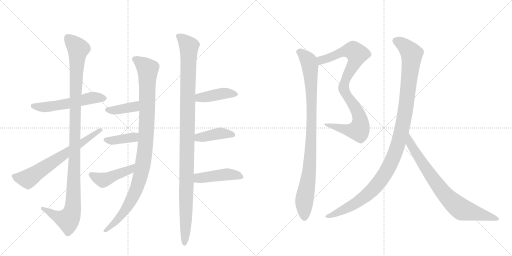
t = 0.00 s
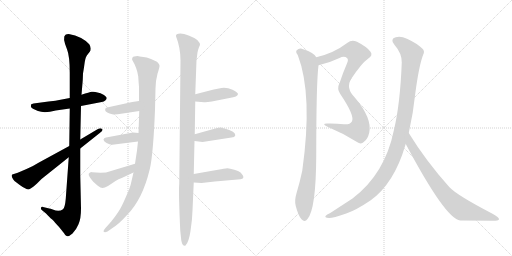
t = 2.58 s
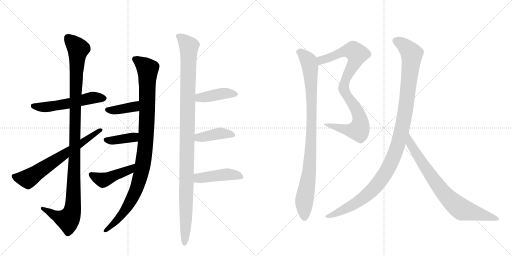
t = 5.16 s
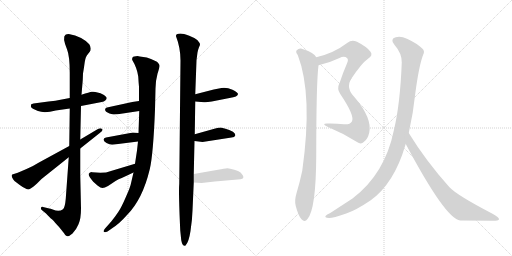
t = 7.75 s
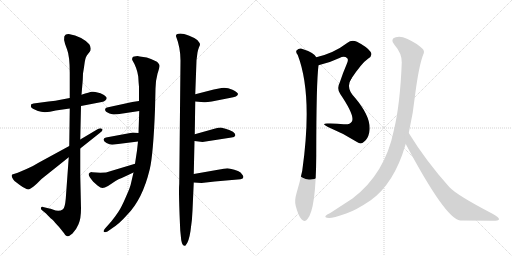
t = 10.33 s
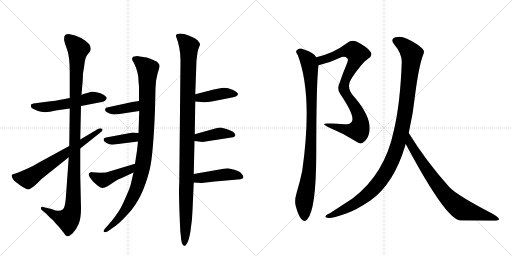
t = 12.91 s

The animated SVG that drew these frames (rendered in a browser with its animation timeline set to each time). Animation: 16 CSS @keyframes rules; one cycle of 12.91 s.

<svg version="1.1" viewBox="0 0 2048 1024" xmlns="http://www.w3.org/2000/svg">
  <g stroke="lightgray" stroke-dasharray="1,1" stroke-width="1" transform="scale(4, 4)">
    <line x1="0" y1="0" x2="256" y2="256"></line>
    <line x1="256" y1="0" x2="0" y2="256"></line>
    <line x1="128" y1="0" x2="128" y2="256"></line>
    <line x1="0" y1="128" x2="256" y2="128"></line>
    <line x1="256" y1="0" x2="512" y2="256"></line>
    <line x1="512" y1="0" x2="256" y2="256"></line>
    <line x1="384" y1="0" x2="384" y2="256"></line>
    <line x1="256" y1="128" x2="512" y2="128"></line>
  </g>
<g transform="scale(1, -1) translate(0, -850)">
   <style type="text/css">
    @keyframes keyframes0 {
      from {
       stroke: black;
       stroke-dashoffset: 547;
       stroke-width: 128;
       }
       64% {
       animation-timing-function: step-end;
       stroke: black;
       stroke-dashoffset: 0;
       stroke-width: 128;
       }
       to {
       stroke: black;
       stroke-width: 1024;
       }
       }
       #make-me-a-hanzi-animation-0 {
         animation: keyframes0 0.695150s both;
         animation-delay: 0.000000s;
         animation-timing-function: linear;
       }
    @keyframes keyframes1 {
      from {
       stroke: black;
       stroke-dashoffset: 1117;
       stroke-width: 128;
       }
       78% {
       animation-timing-function: step-end;
       stroke: black;
       stroke-dashoffset: 0;
       stroke-width: 128;
       }
       to {
       stroke: black;
       stroke-width: 1024;
       }
       }
       #make-me-a-hanzi-animation-1 {
         animation: keyframes1 1.159017s both;
         animation-delay: 0.695150s;
         animation-timing-function: linear;
       }
    @keyframes keyframes2 {
      from {
       stroke: black;
       stroke-dashoffset: 663;
       stroke-width: 128;
       }
       68% {
       animation-timing-function: step-end;
       stroke: black;
       stroke-dashoffset: 0;
       stroke-width: 128;
       }
       to {
       stroke: black;
       stroke-width: 1024;
       }
       }
       #make-me-a-hanzi-animation-2 {
         animation: keyframes2 0.789551s both;
         animation-delay: 1.854167s;
         animation-timing-function: linear;
       }
    @keyframes keyframes3 {
      from {
       stroke: black;
       stroke-dashoffset: 1015;
       stroke-width: 128;
       }
       77% {
       animation-timing-function: step-end;
       stroke: black;
       stroke-dashoffset: 0;
       stroke-width: 128;
       }
       to {
       stroke: black;
       stroke-width: 1024;
       }
       }
       #make-me-a-hanzi-animation-3 {
         animation: keyframes3 1.076009s both;
         animation-delay: 2.643717s;
         animation-timing-function: linear;
       }
    @keyframes keyframes4 {
      from {
       stroke: black;
       stroke-dashoffset: 385;
       stroke-width: 128;
       }
       56% {
       animation-timing-function: step-end;
       stroke: black;
       stroke-dashoffset: 0;
       stroke-width: 128;
       }
       to {
       stroke: black;
       stroke-width: 1024;
       }
       }
       #make-me-a-hanzi-animation-4 {
         animation: keyframes4 0.563314s both;
         animation-delay: 3.719727s;
         animation-timing-function: linear;
       }
    @keyframes keyframes5 {
      from {
       stroke: black;
       stroke-dashoffset: 387;
       stroke-width: 128;
       }
       56% {
       animation-timing-function: step-end;
       stroke: black;
       stroke-dashoffset: 0;
       stroke-width: 128;
       }
       to {
       stroke: black;
       stroke-width: 1024;
       }
       }
       #make-me-a-hanzi-animation-5 {
         animation: keyframes5 0.564941s both;
         animation-delay: 4.283040s;
         animation-timing-function: linear;
       }
    @keyframes keyframes6 {
      from {
       stroke: black;
       stroke-dashoffset: 448;
       stroke-width: 128;
       }
       59% {
       animation-timing-function: step-end;
       stroke: black;
       stroke-dashoffset: 0;
       stroke-width: 128;
       }
       to {
       stroke: black;
       stroke-width: 1024;
       }
       }
       #make-me-a-hanzi-animation-6 {
         animation: keyframes6 0.614583s both;
         animation-delay: 4.847982s;
         animation-timing-function: linear;
       }
    @keyframes keyframes7 {
      from {
       stroke: black;
       stroke-dashoffset: 1103;
       stroke-width: 128;
       }
       78% {
       animation-timing-function: step-end;
       stroke: black;
       stroke-dashoffset: 0;
       stroke-width: 128;
       }
       to {
       stroke: black;
       stroke-width: 1024;
       }
       }
       #make-me-a-hanzi-animation-7 {
         animation: keyframes7 1.147624s both;
         animation-delay: 5.462565s;
         animation-timing-function: linear;
       }
    @keyframes keyframes8 {
      from {
       stroke: black;
       stroke-dashoffset: 418;
       stroke-width: 128;
       }
       58% {
       animation-timing-function: step-end;
       stroke: black;
       stroke-dashoffset: 0;
       stroke-width: 128;
       }
       to {
       stroke: black;
       stroke-width: 1024;
       }
       }
       #make-me-a-hanzi-animation-8 {
         animation: keyframes8 0.590169s both;
         animation-delay: 6.610189s;
         animation-timing-function: linear;
       }
    @keyframes keyframes9 {
      from {
       stroke: black;
       stroke-dashoffset: 409;
       stroke-width: 128;
       }
       57% {
       animation-timing-function: step-end;
       stroke: black;
       stroke-dashoffset: 0;
       stroke-width: 128;
       }
       to {
       stroke: black;
       stroke-width: 1024;
       }
       }
       #make-me-a-hanzi-animation-9 {
         animation: keyframes9 0.582845s both;
         animation-delay: 7.200358s;
         animation-timing-function: linear;
       }
    @keyframes keyframes10 {
      from {
       stroke: black;
       stroke-dashoffset: 445;
       stroke-width: 128;
       }
       59% {
       animation-timing-function: step-end;
       stroke: black;
       stroke-dashoffset: 0;
       stroke-width: 128;
       }
       to {
       stroke: black;
       stroke-width: 1024;
       }
       }
       #make-me-a-hanzi-animation-10 {
         animation: keyframes10 0.612142s both;
         animation-delay: 7.783203s;
         animation-timing-function: linear;
       }
    @keyframes keyframes11 {
      from {
       stroke: black;
       stroke-dashoffset: 592;
       stroke-width: 128;
       }
       66% {
       animation-timing-function: step-end;
       stroke: black;
       stroke-dashoffset: 0;
       stroke-width: 128;
       }
       to {
       stroke: black;
       stroke-width: 1024;
       }
       }
       #make-me-a-hanzi-animation-11 {
         animation: keyframes11 0.731771s both;
         animation-delay: 8.395345s;
         animation-timing-function: linear;
       }
    @keyframes keyframes12 {
      from {
       stroke: black;
       stroke-dashoffset: 580;
       stroke-width: 128;
       }
       65% {
       animation-timing-function: step-end;
       stroke: black;
       stroke-dashoffset: 0;
       stroke-width: 128;
       }
       to {
       stroke: black;
       stroke-width: 1024;
       }
       }
       #make-me-a-hanzi-animation-12 {
         animation: keyframes12 0.722005s both;
         animation-delay: 9.127116s;
         animation-timing-function: linear;
       }
    @keyframes keyframes13 {
      from {
       stroke: black;
       stroke-dashoffset: 939;
       stroke-width: 128;
       }
       75% {
       animation-timing-function: step-end;
       stroke: black;
       stroke-dashoffset: 0;
       stroke-width: 128;
       }
       to {
       stroke: black;
       stroke-width: 1024;
       }
       }
       #make-me-a-hanzi-animation-13 {
         animation: keyframes13 1.014160s both;
         animation-delay: 9.849121s;
         animation-timing-function: linear;
       }
    @keyframes keyframes14 {
      from {
       stroke: black;
       stroke-dashoffset: 1125;
       stroke-width: 128;
       }
       79% {
       animation-timing-function: step-end;
       stroke: black;
       stroke-dashoffset: 0;
       stroke-width: 128;
       }
       to {
       stroke: black;
       stroke-width: 1024;
       }
       }
       #make-me-a-hanzi-animation-14 {
         animation: keyframes14 1.165527s both;
         animation-delay: 10.863281s;
         animation-timing-function: linear;
       }
    @keyframes keyframes15 {
      from {
       stroke: black;
       stroke-dashoffset: 776;
       stroke-width: 128;
       }
       72% {
       animation-timing-function: step-end;
       stroke: black;
       stroke-dashoffset: 0;
       stroke-width: 128;
       }
       to {
       stroke: black;
       stroke-width: 1024;
       }
       }
       #make-me-a-hanzi-animation-15 {
         animation: keyframes15 0.881510s both;
         animation-delay: 12.028809s;
         animation-timing-function: linear;
       }
</style>
<path d="M 279 458 L 242 451 Q 225 447 194 444 L 134 436 L 125 433 Q 123 427 124 422 Q 126 416 152 406 Q 178 396 223 408 L 279 416 L 324 426 L 407 442 Q 416 443 421 448 Q 427 453 427 458 Q 427 462 414 471 Q 402 479 390 480 Q 379 484 368 483 Q 358 482 326 471 L 279 458 Z" fill="lightgray"></path> 
<path d="M 326 471 L 331 530 L 332 556 Q 336 579 339 602 Q 342 624 352 634 L 359 643 Q 363 647 363 656 Q 363 664 357 673 Q 329 704 275 714 Q 266 714 262 711 Q 248 702 268 653 Q 279 626 279 558 L 279 458 L 279 416 L 277 266 L 275 221 L 263 55 Q 260 21 252 13 Q 236 1 211 12 Q 202 16 197 16 L 172 22 Q 166 24 164 19 Q 162 14 167 10 L 184 -4 Q 201 -22 205 -25 Q 210 -28 215 -34 Q 220 -41 227 -48 Q 235 -56 246 -70 Q 258 -85 260 -89 Q 264 -94 270 -95 Q 276 -96 290 -84 Q 305 -69 314 -47 Q 324 -25 324 16 L 321 150 L 321 256 L 321 292 L 324 426 L 326 471 Z" fill="lightgray"></path> 
<path d="M 277 266 L 154 199 Q 129 183 106 174 L 71 159 L 49 152 Q 42 147 58 126 L 79 110 Q 109 89 117 93 Q 120 94 133 103 L 147 115 L 166 134 L 275 221 L 321 256 L 399 318 Q 416 330 407 335 Q 402 339 390 333 L 321 292 L 277 266 Z" fill="lightgray"></path> 
<path d="M 550 626 Q 534 626 530 620 Q 527 614 529 610 Q 548 579 553 544 Q 554 524 556 503 L 556 446 L 557 406 L 554 318 L 552 284 L 548 248 L 540 195 L 534 160 L 524 117 Q 522 103 503 61 Q 485 19 473 2 Q 461 -16 445 -36 L 421 -63 Q 412 -73 415 -77 Q 419 -81 430 -76 L 450 -62 Q 478 -44 508 -10 Q 570 52 599 173 Q 613 231 620 412 L 622 496 Q 622 526 630 555 Q 639 583 638 588 Q 638 592 631 600 Q 625 607 587 620 L 566 623 Q 560 623 550 626 Z" fill="lightgray"></path> 
<path d="M 556 446 L 529 442 L 428 420 Q 422 419 421 414 Q 417 404 438 396 L 453 392 Q 469 392 491 396 L 557 406 C 587 410 586 450 556 446 Z" fill="lightgray"></path> 
<path d="M 554 318 L 532 320 L 424 300 Q 415 298 414 292 Q 414 285 426 278 Q 438 271 449 271 L 552 284 C 582 288 584 315 554 318 Z" fill="lightgray"></path> 
<path d="M 540 195 L 424 160 Q 412 160 401 159 L 369 161 L 367 162 Q 359 162 355 155 Q 352 148 373 123 L 390 108 Q 403 98 410 98 Q 418 98 432 106 L 462 126 Q 474 134 487 138 L 534 160 C 561 173 569 204 540 195 Z" fill="lightgray"></path> 
<path d="M 722 608 L 717 115 Q 714 77 721 -72 L 725 -111 Q 729 -133 739 -133 Q 740 -134 742 -132 Q 755 -120 762 -74 Q 769 -29 770 8 L 775 120 L 775 154 L 778 286 L 779 313 L 781 444 L 781 473 L 786 609 L 790 640 Q 792 651 796 661 Q 801 670 800 674 Q 799 678 790 689 Q 781 698 757 707 Q 733 716 722 716 Q 712 716 707 713 Q 703 709 704 705 Q 722 659 722 608 Z" fill="lightgray"></path> 
<path d="M 781 444 L 816 441 Q 826 440 847 444 L 918 458 Q 952 463 952 474 Q 952 480 930 491 Q 908 501 886 498 L 855 492 L 781 473 C 752 466 751 447 781 444 Z" fill="lightgray"></path> 
<path d="M 778 286 L 810 282 L 926 300 Q 939 301 941 308 Q 943 315 932 323 Q 917 331 902 335 Q 888 338 884 340 Q 873 340 861 336 L 779 313 C 750 305 748 290 778 286 Z" fill="lightgray"></path> 
<path d="M 775 120 L 806 118 L 859 124 L 962 133 Q 979 136 971 149 Q 963 162 952 166 Q 920 177 909 177 Q 898 176 872 171 L 775 154 C 745 149 745 122 775 120 Z" fill="lightgray"></path> 
<path d="M 1274 589 Q 1316 598 1358 618 Q 1377 628 1389 617 Q 1395 611 1387 594 Q 1371 557 1359 520 Q 1346 495 1361 474 C 1362 472 1388 510 1405 535 Q 1448 599 1472 615 Q 1493 628 1482 643 Q 1469 662 1428 683 Q 1406 692 1390 679 Q 1335 637 1265 621 C 1236 614 1245 582 1274 589 Z" fill="lightgray"></path> 
<path d="M 1361 474 Q 1422 384 1407 363 Q 1400 351 1375 353 Q 1342 357 1308 356 Q 1283 355 1312 342 Q 1373 317 1428 282 Q 1444 270 1456 283 Q 1471 293 1477 320 Q 1489 377 1420 459 Q 1381 498 1405 535 C 1419 561 1355 484 1361 474 Z" fill="lightgray"></path> 
<path d="M 1265 621 Q 1256 640 1204 656 Q 1194 657 1186 648 Q 1182 641 1191 630 Q 1252 471 1209 167 Q 1200 124 1186 77 Q 1177 47 1183 26 Q 1193 -13 1206 -27 Q 1219 -42 1230 -26 Q 1264 13 1265 228 Q 1265 520 1274 589 C 1276 610 1276 610 1265 621 Z" fill="lightgray"></path> 
<path d="M 1635 318 Q 1653 397 1661 475 Q 1676 589 1693 632 Q 1700 645 1690 655 Q 1669 676 1628 695 Q 1603 707 1583 701 Q 1559 694 1577 672 Q 1608 636 1607 600 Q 1601 437 1576 331 Q 1540 154 1410 56 L 1321 -2 Q 1306 -9 1303 -13 Q 1296 -20 1316 -22 Q 1329 -23 1385 -4 Q 1424 9 1483 49 Q 1576 116 1621 268 Q 1621 272 1623 274 L 1635 318 Z" fill="lightgray"></path> 
<path d="M 1623 274 Q 1783 -27 1841 -32 Q 1910 -32 1970 -33 Q 1995 -33 1996 -27 Q 1997 -20 1970 -5 Q 1826 70 1797 102 Q 1703 207 1635 318 C 1619 343 1609 300 1623 274 Z" fill="lightgray"></path> 
      <clipPath id="make-me-a-hanzi-clip-0">
      <path d="M 279 458 L 242 451 Q 225 447 194 444 L 134 436 L 125 433 Q 123 427 124 422 Q 126 416 152 406 Q 178 396 223 408 L 279 416 L 324 426 L 407 442 Q 416 443 421 448 Q 427 453 427 458 Q 427 462 414 471 Q 402 479 390 480 Q 379 484 368 483 Q 358 482 326 471 L 279 458 Z" fill="lightgray"></path>
      </clipPath>
      <path clip-path="url(#make-me-a-hanzi-clip-0)" d="M 132 427 L 182 421 L 282 437 L 373 460 L 418 456 " fill="none" id="make-me-a-hanzi-animation-0" stroke-dasharray="419 838" stroke-linecap="round"></path>

      <clipPath id="make-me-a-hanzi-clip-1">
      <path d="M 326 471 L 331 530 L 332 556 Q 336 579 339 602 Q 342 624 352 634 L 359 643 Q 363 647 363 656 Q 363 664 357 673 Q 329 704 275 714 Q 266 714 262 711 Q 248 702 268 653 Q 279 626 279 558 L 279 458 L 279 416 L 277 266 L 275 221 L 263 55 Q 260 21 252 13 Q 236 1 211 12 Q 202 16 197 16 L 172 22 Q 166 24 164 19 Q 162 14 167 10 L 184 -4 Q 201 -22 205 -25 Q 210 -28 215 -34 Q 220 -41 227 -48 Q 235 -56 246 -70 Q 258 -85 260 -89 Q 264 -94 270 -95 Q 276 -96 290 -84 Q 305 -69 314 -47 Q 324 -25 324 16 L 321 150 L 321 256 L 321 292 L 324 426 L 326 471 Z" fill="lightgray"></path>
      </clipPath>
      <path clip-path="url(#make-me-a-hanzi-clip-1)" d="M 272 699 L 313 654 L 305 551 L 290 7 L 272 -29 L 224 -14 L 170 16 " fill="none" id="make-me-a-hanzi-animation-1" stroke-dasharray="989 1978" stroke-linecap="round"></path>

      <clipPath id="make-me-a-hanzi-clip-2">
      <path d="M 277 266 L 154 199 Q 129 183 106 174 L 71 159 L 49 152 Q 42 147 58 126 L 79 110 Q 109 89 117 93 Q 120 94 133 103 L 147 115 L 166 134 L 275 221 L 321 256 L 399 318 Q 416 330 407 335 Q 402 339 390 333 L 321 292 L 277 266 Z" fill="lightgray"></path>
      </clipPath>
      <path clip-path="url(#make-me-a-hanzi-clip-2)" d="M 57 146 L 63 140 L 112 135 L 402 329 " fill="none" id="make-me-a-hanzi-animation-2" stroke-dasharray="535 1070" stroke-linecap="round"></path>

      <clipPath id="make-me-a-hanzi-clip-3">
      <path d="M 550 626 Q 534 626 530 620 Q 527 614 529 610 Q 548 579 553 544 Q 554 524 556 503 L 556 446 L 557 406 L 554 318 L 552 284 L 548 248 L 540 195 L 534 160 L 524 117 Q 522 103 503 61 Q 485 19 473 2 Q 461 -16 445 -36 L 421 -63 Q 412 -73 415 -77 Q 419 -81 430 -76 L 450 -62 Q 478 -44 508 -10 Q 570 52 599 173 Q 613 231 620 412 L 622 496 Q 622 526 630 555 Q 639 583 638 588 Q 638 592 631 600 Q 625 607 587 620 L 566 623 Q 560 623 550 626 Z" fill="lightgray"></path>
      </clipPath>
      <path clip-path="url(#make-me-a-hanzi-clip-3)" d="M 539 614 L 591 573 L 584 298 L 568 171 L 545 92 L 513 29 L 480 -18 L 422 -72 " fill="none" id="make-me-a-hanzi-animation-3" stroke-dasharray="887 1774" stroke-linecap="round"></path>

      <clipPath id="make-me-a-hanzi-clip-4">
      <path d="M 556 446 L 529 442 L 428 420 Q 422 419 421 414 Q 417 404 438 396 L 453 392 Q 469 392 491 396 L 557 406 C 587 410 586 450 556 446 Z" fill="lightgray"></path>
      </clipPath>
      <path clip-path="url(#make-me-a-hanzi-clip-4)" d="M 430 411 L 449 408 L 534 422 L 550 439 " fill="none" id="make-me-a-hanzi-animation-4" stroke-dasharray="257 514" stroke-linecap="round"></path>

      <clipPath id="make-me-a-hanzi-clip-5">
      <path d="M 554 318 L 532 320 L 424 300 Q 415 298 414 292 Q 414 285 426 278 Q 438 271 449 271 L 552 284 C 582 288 584 315 554 318 Z" fill="lightgray"></path>
      </clipPath>
      <path clip-path="url(#make-me-a-hanzi-clip-5)" d="M 423 292 L 446 287 L 534 301 L 548 313 " fill="none" id="make-me-a-hanzi-animation-5" stroke-dasharray="259 518" stroke-linecap="round"></path>

      <clipPath id="make-me-a-hanzi-clip-6">
      <path d="M 540 195 L 424 160 Q 412 160 401 159 L 369 161 L 367 162 Q 359 162 355 155 Q 352 148 373 123 L 390 108 Q 403 98 410 98 Q 418 98 432 106 L 462 126 Q 474 134 487 138 L 534 160 C 561 173 569 204 540 195 Z" fill="lightgray"></path>
      </clipPath>
      <path clip-path="url(#make-me-a-hanzi-clip-6)" d="M 364 153 L 413 130 L 519 171 L 534 190 " fill="none" id="make-me-a-hanzi-animation-6" stroke-dasharray="320 640" stroke-linecap="round"></path>

      <clipPath id="make-me-a-hanzi-clip-7">
      <path d="M 722 608 L 717 115 Q 714 77 721 -72 L 725 -111 Q 729 -133 739 -133 Q 740 -134 742 -132 Q 755 -120 762 -74 Q 769 -29 770 8 L 775 120 L 775 154 L 778 286 L 779 313 L 781 444 L 781 473 L 786 609 L 790 640 Q 792 651 796 661 Q 801 670 800 674 Q 799 678 790 689 Q 781 698 757 707 Q 733 716 722 716 Q 712 716 707 713 Q 703 709 704 705 Q 722 659 722 608 Z" fill="lightgray"></path>
      </clipPath>
      <path clip-path="url(#make-me-a-hanzi-clip-7)" d="M 716 705 L 756 665 L 738 -125 " fill="none" id="make-me-a-hanzi-animation-7" stroke-dasharray="975 1950" stroke-linecap="round"></path>

      <clipPath id="make-me-a-hanzi-clip-8">
      <path d="M 781 444 L 816 441 Q 826 440 847 444 L 918 458 Q 952 463 952 474 Q 952 480 930 491 Q 908 501 886 498 L 855 492 L 781 473 C 752 466 751 447 781 444 Z" fill="lightgray"></path>
      </clipPath>
      <path clip-path="url(#make-me-a-hanzi-clip-8)" d="M 787 451 L 798 460 L 882 475 L 944 474 " fill="none" id="make-me-a-hanzi-animation-8" stroke-dasharray="290 580" stroke-linecap="round"></path>

      <clipPath id="make-me-a-hanzi-clip-9">
      <path d="M 778 286 L 810 282 L 926 300 Q 939 301 941 308 Q 943 315 932 323 Q 917 331 902 335 Q 888 338 884 340 Q 873 340 861 336 L 779 313 C 750 305 748 290 778 286 Z" fill="lightgray"></path>
      </clipPath>
      <path clip-path="url(#make-me-a-hanzi-clip-9)" d="M 784 293 L 795 300 L 880 317 L 933 310 " fill="none" id="make-me-a-hanzi-animation-9" stroke-dasharray="281 562" stroke-linecap="round"></path>

      <clipPath id="make-me-a-hanzi-clip-10">
      <path d="M 775 120 L 806 118 L 859 124 L 962 133 Q 979 136 971 149 Q 963 162 952 166 Q 920 177 909 177 Q 898 176 872 171 L 775 154 C 745 149 745 122 775 120 Z" fill="lightgray"></path>
      </clipPath>
      <path clip-path="url(#make-me-a-hanzi-clip-10)" d="M 783 126 L 792 137 L 898 152 L 937 151 L 964 142 " fill="none" id="make-me-a-hanzi-animation-10" stroke-dasharray="317 634" stroke-linecap="round"></path>

      <clipPath id="make-me-a-hanzi-clip-11">
      <path d="M 1274 589 Q 1316 598 1358 618 Q 1377 628 1389 617 Q 1395 611 1387 594 Q 1371 557 1359 520 Q 1346 495 1361 474 C 1362 472 1388 510 1405 535 Q 1448 599 1472 615 Q 1493 628 1482 643 Q 1469 662 1428 683 Q 1406 692 1390 679 Q 1335 637 1265 621 C 1236 614 1245 582 1274 589 Z" fill="lightgray"></path>
      </clipPath>
      <path clip-path="url(#make-me-a-hanzi-clip-11)" d="M 1274 618 L 1285 609 L 1368 642 L 1403 648 L 1413 648 L 1428 634 L 1421 605 L 1368 508 L 1361 483 " fill="none" id="make-me-a-hanzi-animation-11" stroke-dasharray="464 928" stroke-linecap="round"></path>

      <clipPath id="make-me-a-hanzi-clip-12">
      <path d="M 1361 474 Q 1422 384 1407 363 Q 1400 351 1375 353 Q 1342 357 1308 356 Q 1283 355 1312 342 Q 1373 317 1428 282 Q 1444 270 1456 283 Q 1471 293 1477 320 Q 1489 377 1420 459 Q 1381 498 1405 535 C 1419 561 1355 484 1361 474 Z" fill="lightgray"></path>
      </clipPath>
      <path clip-path="url(#make-me-a-hanzi-clip-12)" d="M 1395 513 L 1387 501 L 1386 471 L 1436 389 L 1442 366 L 1439 338 L 1434 329 L 1412 327 L 1315 350 " fill="none" id="make-me-a-hanzi-animation-12" stroke-dasharray="452 904" stroke-linecap="round"></path>

      <clipPath id="make-me-a-hanzi-clip-13">
      <path d="M 1265 621 Q 1256 640 1204 656 Q 1194 657 1186 648 Q 1182 641 1191 630 Q 1252 471 1209 167 Q 1200 124 1186 77 Q 1177 47 1183 26 Q 1193 -13 1206 -27 Q 1219 -42 1230 -26 Q 1264 13 1265 228 Q 1265 520 1274 589 C 1276 610 1276 610 1265 621 Z" fill="lightgray"></path>
      </clipPath>
      <path clip-path="url(#make-me-a-hanzi-clip-13)" d="M 1197 643 L 1208 638 L 1235 606 L 1246 480 L 1243 240 L 1238 170 L 1217 44 L 1218 -21 " fill="none" id="make-me-a-hanzi-animation-13" stroke-dasharray="811 1622" stroke-linecap="round"></path>

      <clipPath id="make-me-a-hanzi-clip-14">
      <path d="M 1635 318 Q 1653 397 1661 475 Q 1676 589 1693 632 Q 1700 645 1690 655 Q 1669 676 1628 695 Q 1603 707 1583 701 Q 1559 694 1577 672 Q 1608 636 1607 600 Q 1601 437 1576 331 Q 1540 154 1410 56 L 1321 -2 Q 1306 -9 1303 -13 Q 1296 -20 1316 -22 Q 1329 -23 1385 -4 Q 1424 9 1483 49 Q 1576 116 1621 268 Q 1621 272 1623 274 L 1635 318 Z" fill="lightgray"></path>
      </clipPath>
      <path clip-path="url(#make-me-a-hanzi-clip-14)" d="M 1584 686 L 1622 663 L 1642 641 L 1647 620 L 1620 394 L 1601 304 L 1578 233 L 1531 141 L 1461 64 L 1370 7 L 1310 -16 " fill="none" id="make-me-a-hanzi-animation-14" stroke-dasharray="997 1994" stroke-linecap="round"></path>

      <clipPath id="make-me-a-hanzi-clip-15">
      <path d="M 1623 274 Q 1783 -27 1841 -32 Q 1910 -32 1970 -33 Q 1995 -33 1996 -27 Q 1997 -20 1970 -5 Q 1826 70 1797 102 Q 1703 207 1635 318 C 1619 343 1609 300 1623 274 Z" fill="lightgray"></path>
      </clipPath>
      <path clip-path="url(#make-me-a-hanzi-clip-15)" d="M 1636 310 L 1642 269 L 1724 146 L 1800 51 L 1849 12 L 1990 -26 " fill="none" id="make-me-a-hanzi-animation-15" stroke-dasharray="648 1296" stroke-linecap="round"></path>

</g>
</svg>
